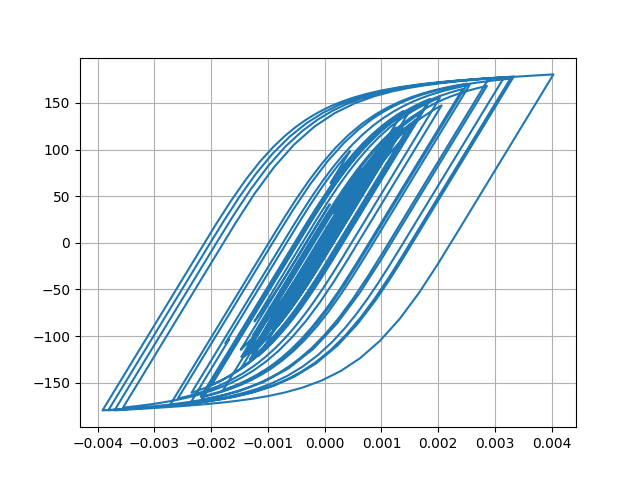

Values plotted in this chart, from the file beside it:
Desplacment, Force
0.0, 0.0
8.829848627851473e-07, 0.0883
2.797909247791861e-06, 0.2798
4.464372644199168e-06, 0.4464
5.108066370127357e-06, 0.5108
4.679106988579292e-06, 0.4679
3.631630788507021e-06, 0.3632
2.450278422574087e-06, 0.245
1.1081517519323641e-06, 0.1108
-9.464411473852442e-07, -0.09465
-4.457298154154484e-06, -0.4457
-9.963264128324451e-06, -0.9963
-1.7481394900435578e-05, -1.748
-2.637566459534932e-05, -2.637
-3.55302927911947e-05, -3.553
-4.4026924930708516e-05, -4.402
-5.1561512381487895e-05, -5.155
-5.837403328990059e-05, -5.835
-6.486370624838801e-05, -6.483
-7.126653327950354e-05, -7.123
-7.76100799459038e-05, -7.756
-8.347731138344994e-05, -8.342
-8.82432731687262e-05, -8.817
-9.146685353859453e-05, -9.139
-9.321135156704189e-05, -9.313
-9.378582304343488e-05, -9.37
-9.322608826437232e-05, -9.314
-9.141556792518232e-05, -9.133
-8.803178791678791e-05, -8.794
-8.283112952372675e-05, -8.274
-7.587556883811654e-05, -7.579
-6.732374381570699e-05, -6.724
-5.724331658067244e-05, -5.716
-4.58172277133009e-05, -4.573
-3.3523595483649e-05, -3.344
-2.0933693593007834e-05, -2.085
-8.700748469259303e-06, -0.8613
2.9128843811017605e-06, 0.3001
1.414819492933894e-05, 1.424
2.548911476126352e-05, 2.558
3.7475493086364006e-05, 3.756
5.02659215884778e-05, 5.034
6.367895187885294e-05, 6.374
7.755360523015554e-05, 7.759
9.241118705052025e-05, 9.241
0.0001088, 10.87
0.0001267, 12.65
0.0001456, 14.53
0.000164, 16.36
0.0001806, 18.01
0.0001954, 19.47
0.0002085, 20.76
0.0002205, 21.94
0.0002309, 22.97
0.0002386, 23.73
0.0002422, 24.08
0.0002415, 24
0.0002372, 23.58
0.0002309, 22.95
0.000224, 22.26
... 2,941 more rows
